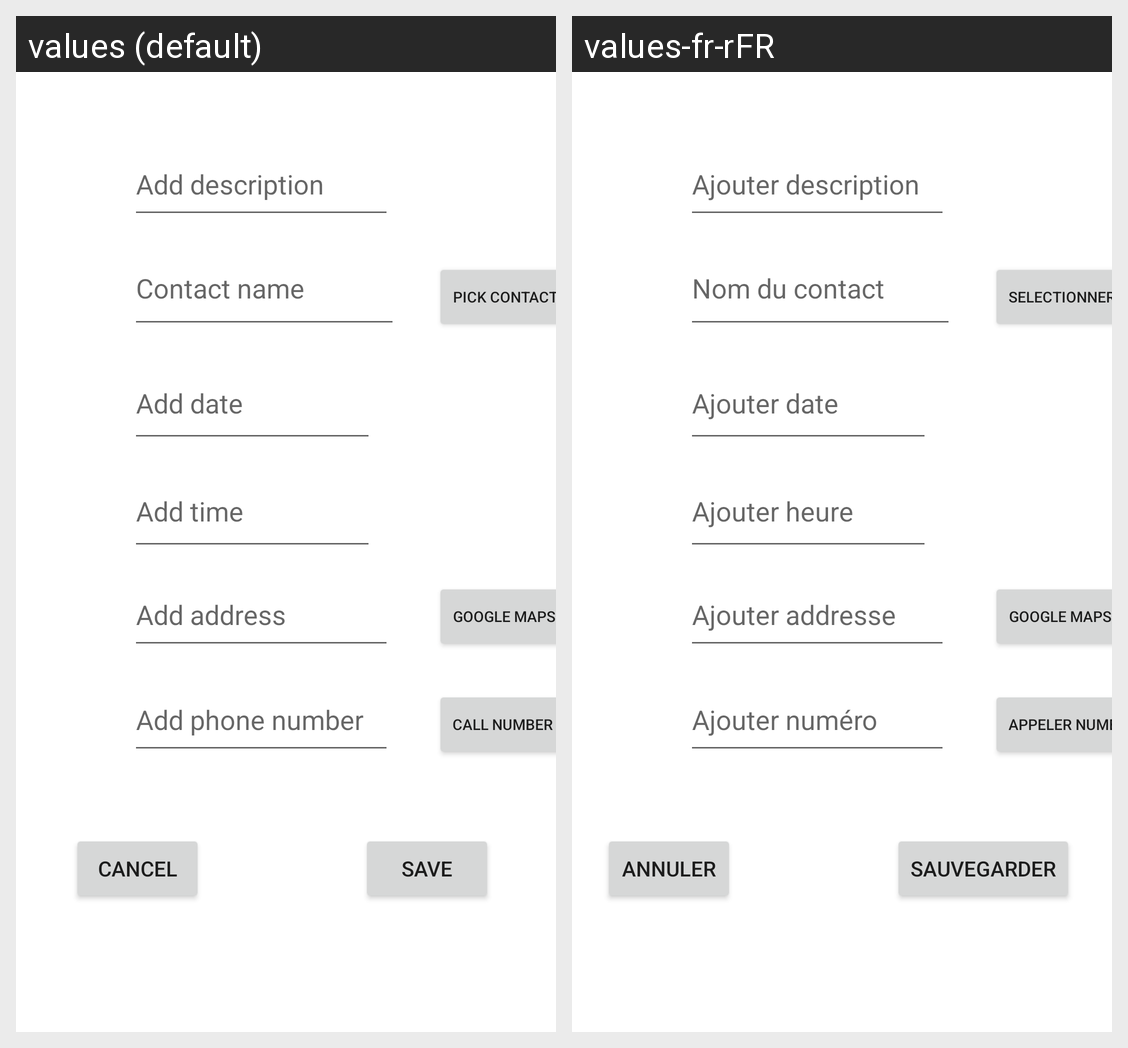

Here is an Android app screen in its default locale and in the app's own translations. Write out the translated-string differences for the strings that appear on this screen.
Android screen res/layout/activity_rdv_details.xml rendered under 2 locales, left to right: values (default), values-fr-rFR. Device: Nexus 5 (rendered at 1080×1920; each locale shown at half size, 540×960, under a caption strip naming it); theme blue.
Strings drawn on this screen, with the default value and each locale's value (text and hints the layout hard-codes, and strings that could not be matched under every locale, appear in the picture but are not listed):

TvDate
  values: Add date
  values-fr-rFR: Ajouter date

TvTime
  values: Add time
  values-fr-rFR: Ajouter heure

TvAddDescription
  values: Add description
  values-fr-rFR: Ajouter description

TvContactName
  values: Contact name
  values-fr-rFR: Nom du contact

btnContact
  values: Pick contact
  values-fr-rFR: Selectionner contact

btnSave
  values: Save
  values-fr-rFR: Sauvegarder

btnCancel
  values: Cancel
  values-fr-rFR: Annuler

TvAddress
  values: Add address
  values-fr-rFR: Ajouter addresse

TvNum
  values: Add phone number
  values-fr-rFR: Ajouter numéro

btnCall
  values: Call number
  values-fr-rFR: Appeler numéro
